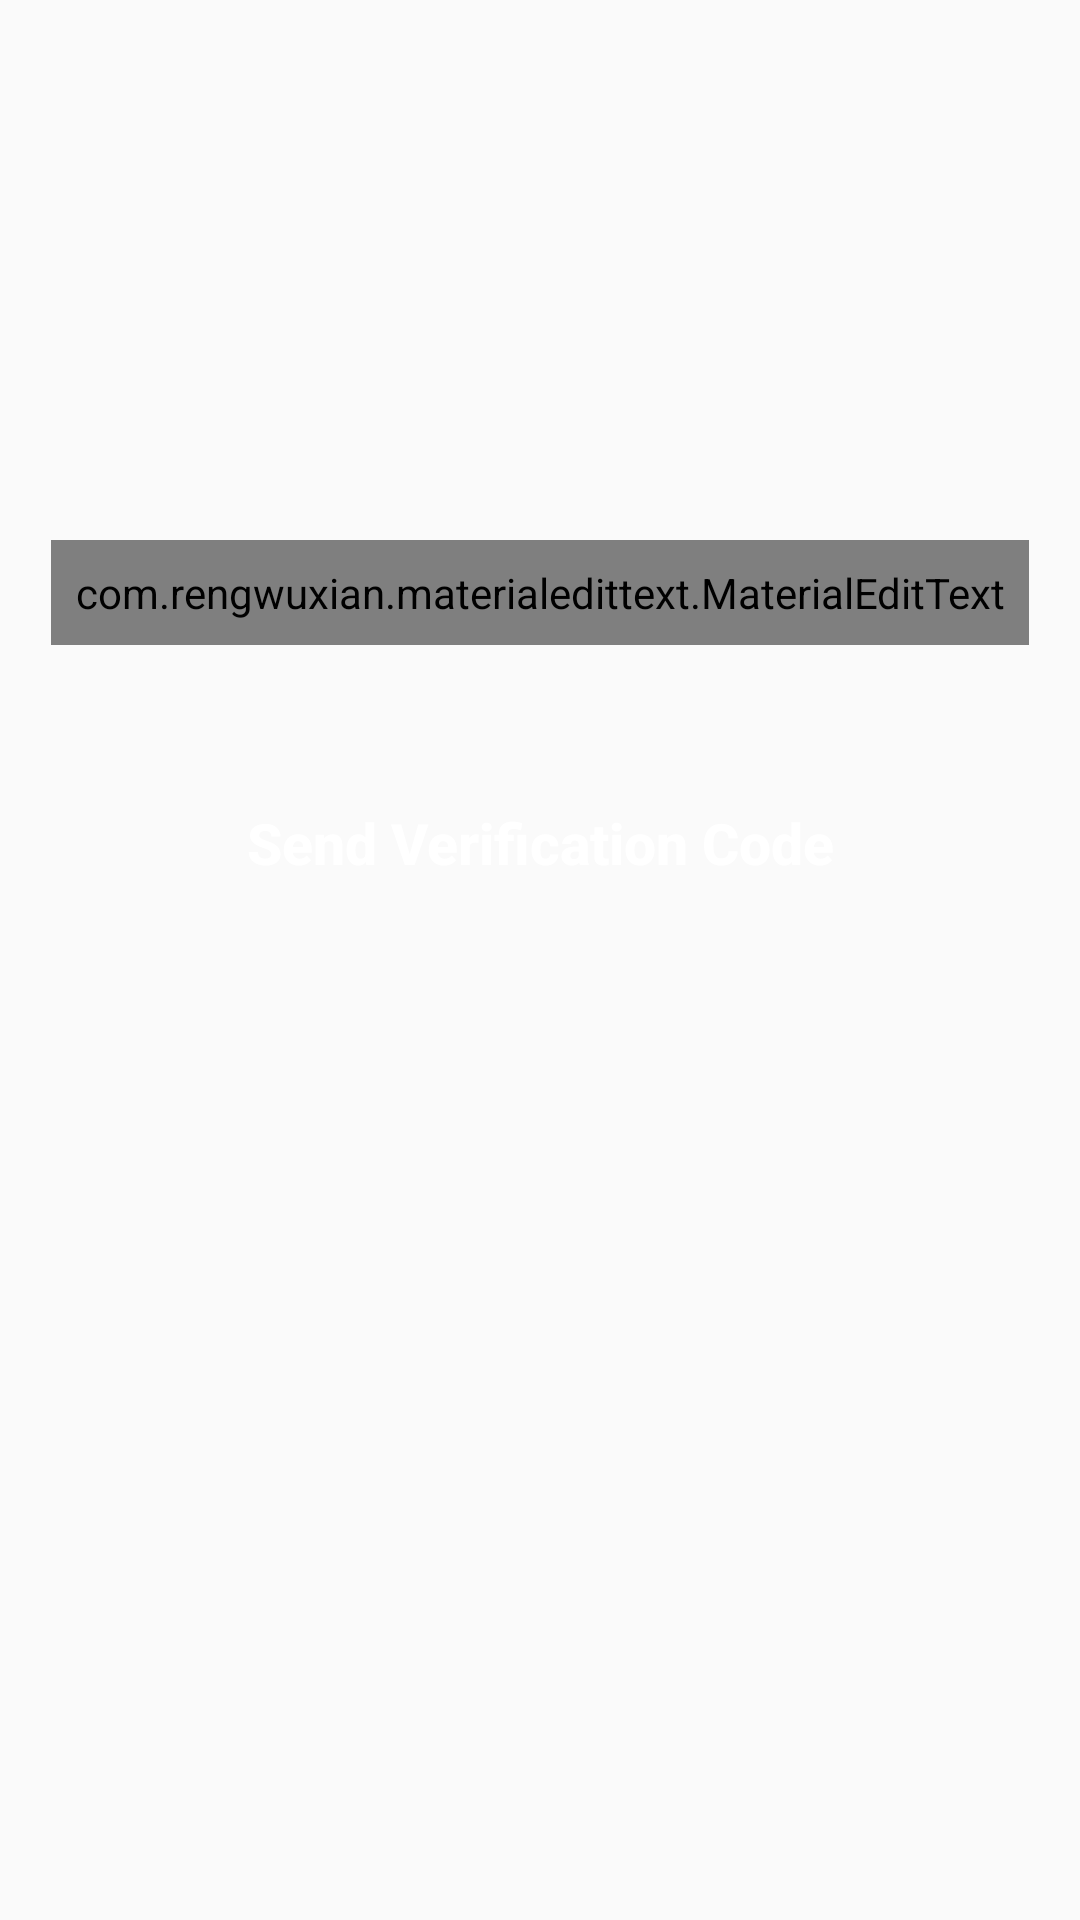

This screen was rendered from an Android layout file. Write that file and the resources it references.
<!-- AndroidManifest.xml: application theme AppTheme -->
<!-- res/layout/activity_phone_login.xml -->
<?xml version="1.0" encoding="utf-8"?>
<RelativeLayout xmlns:android="http://schemas.android.com/apk/res/android"
    xmlns:app="http://schemas.android.com/apk/res-auto"
    xmlns:tools="http://schemas.android.com/tools"
    android:layout_width="match_parent"
    android:layout_height="match_parent"
    tools:context=".PhoneLoginActivity">

    <com.rengwuxian.materialedittext.MaterialEditText
        android:id="@+id/phone_number_input"
        android:layout_width="match_parent"
        android:layout_height="wrap_content"
        android:layout_alignParentStart="true"
        android:layout_marginStart="17dp"
        android:layout_marginEnd="17dp"
        android:layout_marginTop="180dp"
        android:padding="8dp"
        android:hint="Type your phone number here..."
        android:textAllCaps="false"
        android:textSize="15sp"
        android:drawableStart="@drawable/ic_phone_android_black_24dp"
        android:drawablePadding="6dp"
        android:textAlignment="center"
        android:textStyle="bold"/>

    <com.rengwuxian.materialedittext.MaterialEditText
        android:id="@+id/verification_code_input"
        android:layout_width="match_parent"
        android:layout_height="wrap_content"
        android:layout_alignParentStart="true"
        android:layout_marginStart="17dp"
        android:layout_marginEnd="17dp"
        android:layout_marginTop="5dp"
        android:layout_below="@id/phone_number_input"
        android:padding="8dp"
        android:hint="Type verification code here.."
        android:textAllCaps="false"
        android:textSize="15sp"
        android:textColor="#000"
        android:drawableStart="@drawable/ic_lock_black_24dp"
        android:drawablePadding="6dp"
        android:textAlignment="center"
        android:textStyle="bold"
        android:visibility="invisible"/>

    <Button
        android:id="@+id/send_ver_code_button"
        android:layout_width="match_parent"
        android:layout_height="wrap_content"
        android:text="Send Verification Code"
        android:textAllCaps="false"
        android:layout_marginStart="17dp"
        android:layout_marginEnd="17dp"
        android:layout_marginTop="2dp"
        android:layout_below="@id/verification_code_input"
        android:background="@drawable/buttons"
        android:textColor="#fff"
        android:textSize="19sp"
        android:textAlignment="center"
        android:textStyle="bold"
        />

    <Button
        android:id="@+id/verify_button"
        android:layout_width="match_parent"
        android:layout_height="wrap_content"
        android:text="Verify"
        android:textAllCaps="false"
        android:layout_marginStart="17dp"
        android:layout_marginEnd="17dp"
        android:layout_marginTop="2dp"
        android:layout_below="@id/send_ver_code_button"
        android:background="@drawable/buttons"
        android:textColor="#fff"
        android:textSize="19sp"
        android:textAlignment="center"
        android:textStyle="bold"
        android:visibility="invisible"
        />

</RelativeLayout>
<!-- resources referenced by this layout -->
<resources>
  <!-- drawable ic_lock_black_24dp (drawable) -->
  <vector android:height="24dp" android:tint="#16A085"
      android:viewportHeight="24.0" android:viewportWidth="24.0"
      android:width="24dp" xmlns:android="http://schemas.android.com/apk/res/android">
      <path android:fillColor="#FF000000" android:pathData="M18,8h-1L17,6c0,-2.76 -2.24,-5 -5,-5S7,3.24 7,6v2L6,8c-1.1,0 -2,0.9 -2,2v10c0,1.1 0.9,2 2,2h12c1.1,0 2,-0.9 2,-2L20,10c0,-1.1 -0.9,-2 -2,-2zM12,17c-1.1,0 -2,-0.9 -2,-2s0.9,-2 2,-2 2,0.9 2,2 -0.9,2 -2,2zM15.1,8L8.9,8L8.9,6c0,-1.71 1.39,-3.1 3.1,-3.1 1.71,0 3.1,1.39 3.1,3.1v2z"/>
  </vector>
  <!-- drawable ic_phone_android_black_24dp (drawable) -->
  <vector android:height="24dp" android:tint="#049372"
      android:viewportHeight="24.0" android:viewportWidth="24.0"
      android:width="24dp" xmlns:android="http://schemas.android.com/apk/res/android">
      <path android:fillColor="#FF000000" android:pathData="M16,1L8,1C6.34,1 5,2.34 5,4v16c0,1.66 1.34,3 3,3h8c1.66,0 3,-1.34 3,-3L19,4c0,-1.66 -1.34,-3 -3,-3zM14,21h-4v-1h4v1zM17.25,18L6.75,18L6.75,4h10.5v14z"/>
  </vector>
  <style name="AppTheme" parent="Theme.AppCompat.Light.NoActionBar">
          
          <item name="colorPrimary">@color/colorPrimary</item>
          <item name="colorPrimaryDark">@color/colorPrimaryDark</item>
          <item name="colorAccent">@color/colorAccent</item>
      </style>
  <color name="colorPrimary">#006257</color>
  <color name="colorPrimaryDark">#005048</color>
  <color name="colorAccent">#fff</color>
</resources>
